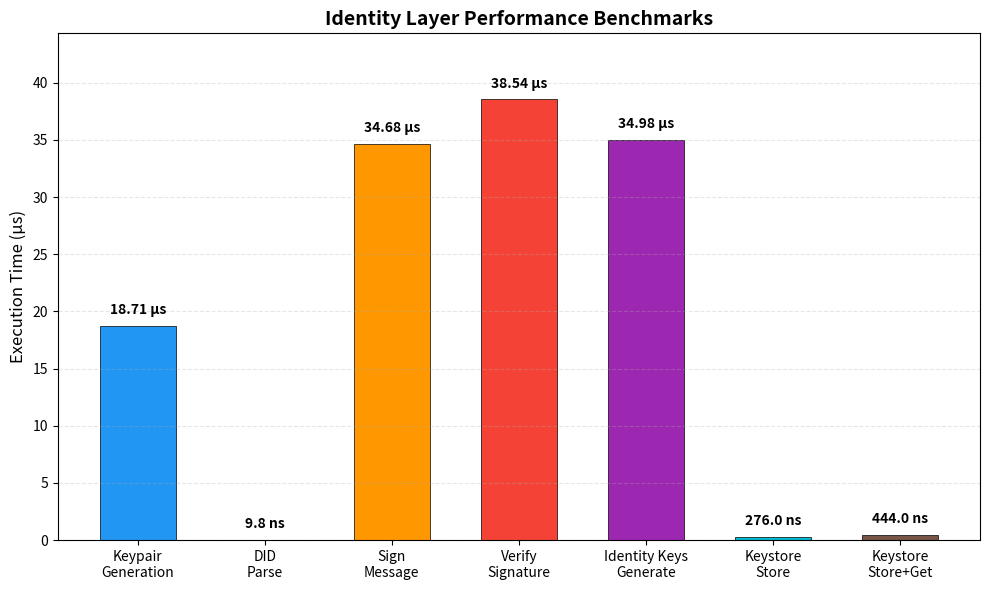

Source code (Python): (Note: this script raises an exception after producing the figure.)
"""Identity Layer Performance Benchmark Chart."""
import matplotlib
matplotlib.use('Agg')
import matplotlib.pyplot as plt
import numpy as np

# Data from docs/PERFORMANCE.md
operations = [
    'Keypair\nGeneration',
    'DID\nParse',
    'Sign\nMessage',
    'Verify\nSignature',
    'Identity Keys\nGenerate',
    'Keystore\nStore',
    'Keystore\nStore+Get',
]
times_us = [18.71, 0.00975, 34.68, 38.54, 34.98, 0.276, 0.444]

# Convert ns to µs for very small values
times_us[1] = 9.75 / 1000  # 9.75 ns -> 0.00975 µs
times_us[5] = 276 / 1000   # 276 ns -> 0.276 µs
times_us[6] = 444 / 1000   # 444 ns -> 0.444 µs

fig, ax = plt.subplots(figsize=(10, 6))

colors = ['#2196F3', '#4CAF50', '#FF9800', '#F44336', '#9C27B0', '#00BCD4', '#795548']
bars = ax.bar(operations, times_us, color=colors, width=0.6, edgecolor='black', linewidth=0.5)

# Add value labels on bars
for bar, val in zip(bars, times_us):
    height = bar.get_height()
    if val < 1:
        label = f'{val*1000:.1f} ns'
    else:
        label = f'{val:.2f} µs'
    ax.text(bar.get_x() + bar.get_width()/2., height + max(times_us)*0.02,
            label, ha='center', va='bottom', fontsize=10, fontweight='bold')

ax.set_ylabel('Execution Time (µs)', fontsize=12)
ax.set_title('Identity Layer Performance Benchmarks', fontsize=14, fontweight='bold')
ax.set_ylim(0, max(times_us) * 1.15)
ax.grid(axis='y', alpha=0.3, linestyle='--')

plt.tight_layout()
plt.savefig('figures/identity_bench.pdf', bbox_inches='tight')
print("Generated figures/identity_bench.pdf")
